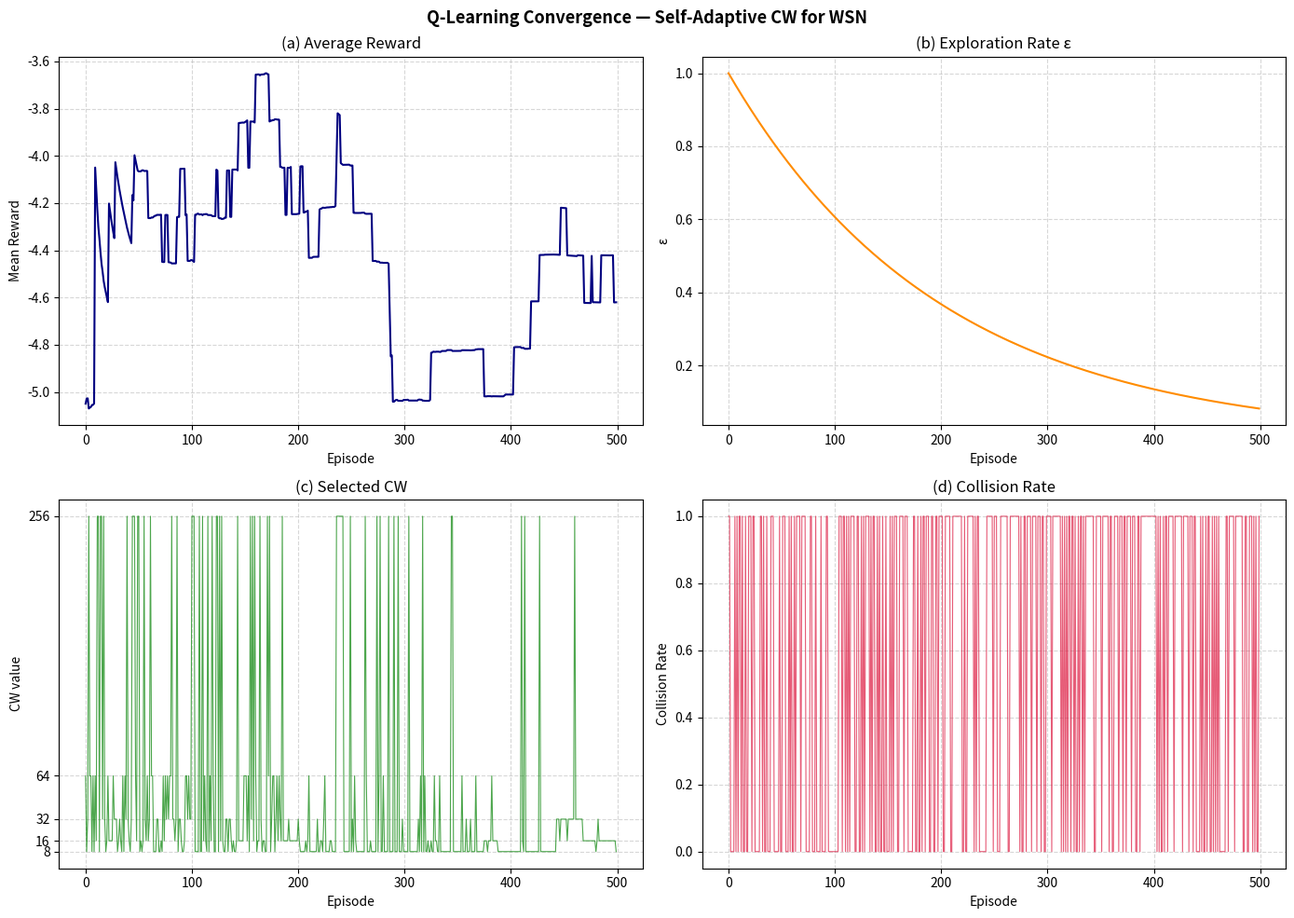
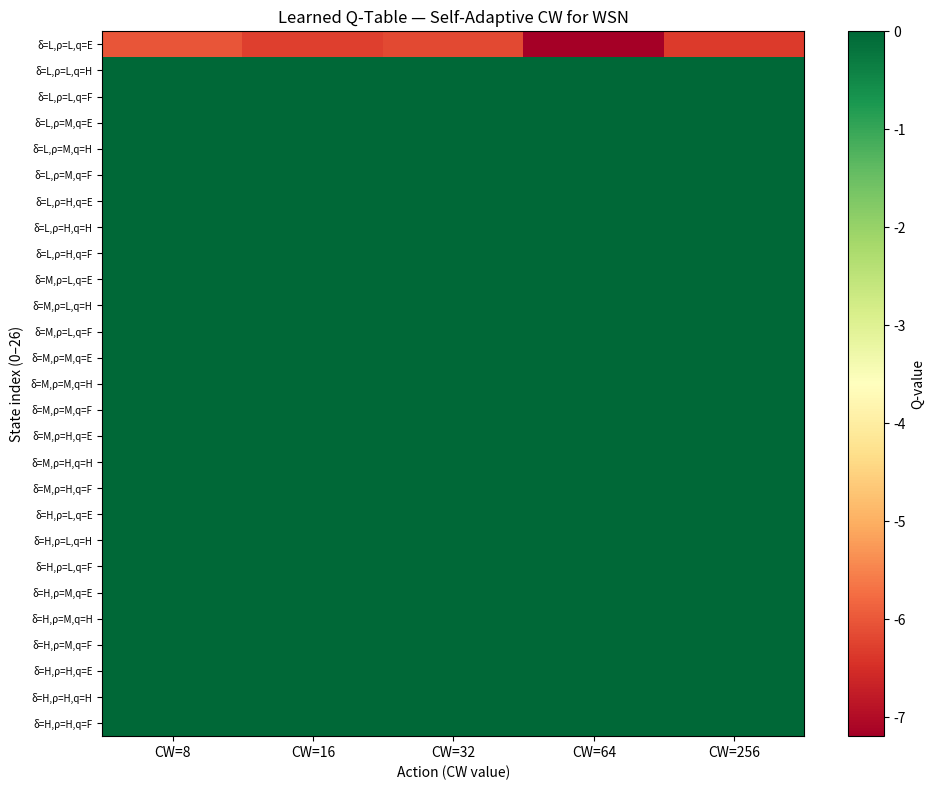
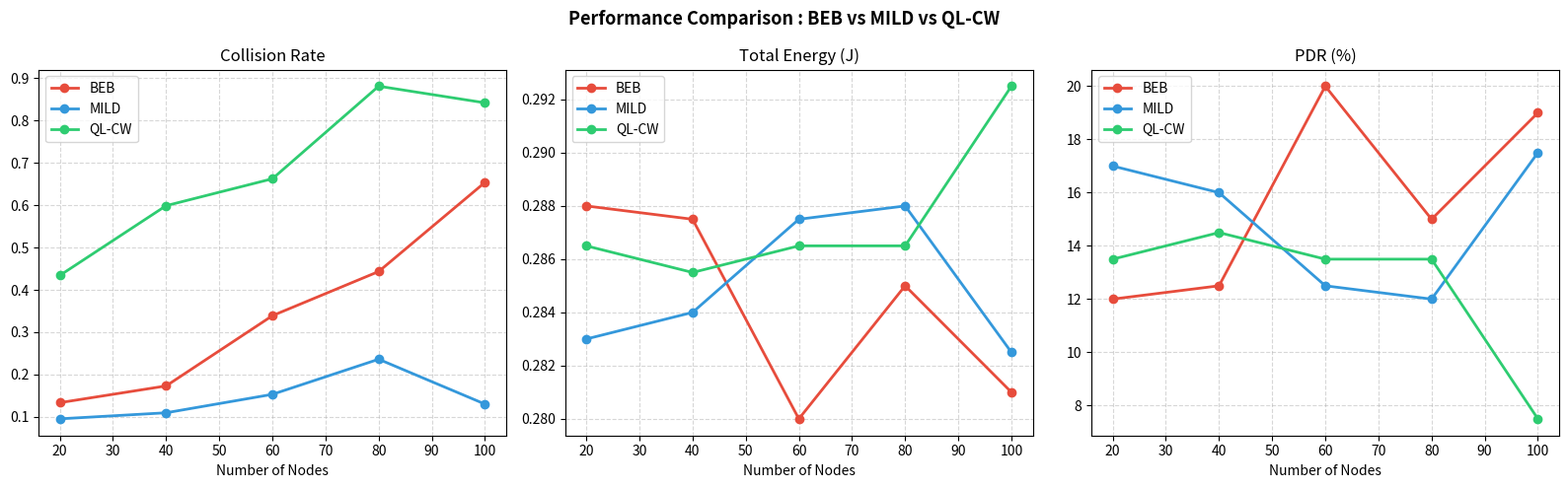

These charts were generated, in order, by the following Python code:
"""
=============================================================================
  q_learning_wsn.py
  Self-Adaptive Contention Window for WSN Using Q-Learning
  Python Implementation — Training, Evaluation and Visualization

  Thesis : Self-Adaptive Contention Window for WSN Using Q-Learning
  University : Ammar Telidji University of Laghouat
  Authors   : Makhloufi Mohammed Abderrahim — Makhloufi Khadidja
  Supervisor : Dr. Lakhdar Oulad Djedid
  Year      : 2025/2026
=============================================================================
"""

import numpy as np
import random
import matplotlib.pyplot as plt
import json
from collections import deque

# ─────────────────────────────────────────────────────────────
# IEEE 802.15.4 parameters
# ─────────────────────────────────────────────────────────────
CW_MIN  = 8
CW_MAX  = 256
ACTIONS = [CW_MIN, 16, 32, 64, CW_MAX]   # |A| = 5

# State discretization thresholds
COLL_TH  = [0.2, 0.5]    # collision rate  : low / medium / high
BUSY_TH  = [0.3, 0.7]    # channel busy    : low / medium / high
QUEUE_TH = [0.33, 0.66]  # queue occupancy : empty / half / full

# Q-Learning hyperparameters
ALPHA       = 0.1
GAMMA       = 0.9
EPSILON_0   = 1.0
EPSILON_MIN = 0.01
LAMBDA      = 0.005

# Reward weights
R_SUCCESS   =  10.0
R_COLLISION = -10.0
W1, W2, W3  =  0.5, 0.3, 0.2
BETA        =  0.1
ALPHA_D     =  1.0

# Simulation
N_EPISODES      = 500
E_TX_PER_PACKET = 0.001   # Joules per attempt


# ─────────────────────────────────────────────────────────────
# Helper : state discretization
# ─────────────────────────────────────────────────────────────
def discretize(value, thresholds):
    for i, t in enumerate(thresholds):
        if value < t:
            return i
    return len(thresholds)


def get_state(collision_rate, channel_busy, queue_occ):
    return (discretize(collision_rate, COLL_TH),
            discretize(channel_busy,   BUSY_TH),
            discretize(queue_occ,      QUEUE_TH))


def state_to_index(state):
    d, r, q = state
    return d * 9 + r * 3 + q   # 27 states total


# ─────────────────────────────────────────────────────────────
# Reward function
# ─────────────────────────────────────────────────────────────
def compute_reward(success, cw_selected, energy):
    r_s = R_SUCCESS if success else R_COLLISION
    r_e = -BETA * energy
    r_d = -ALPHA_D * (cw_selected / CW_MAX)
    return W1 * r_s + W2 * r_e + W3 * r_d


# ─────────────────────────────────────────────────────────────
# Q-Learning Agent
# ─────────────────────────────────────────────────────────────
class QLearningAgent:
    def __init__(self, node_id=0):
        self.node_id = node_id
        self.q_table = np.zeros((27, len(ACTIONS)), dtype=np.float32)
        self.epsilon  = EPSILON_0
        self.episode  = 0
        self.rewards_log        = []
        self.epsilon_log        = []
        self.cw_log             = []
        self.collision_rate_log = []

    def select_action(self, state):
        s = state_to_index(state)
        if random.random() < self.epsilon:
            return random.choice(ACTIONS)
        return ACTIONS[int(np.argmax(self.q_table[s]))]

    def update(self, state, action_cw, reward, next_state):
        s  = state_to_index(state)
        ns = state_to_index(next_state)
        a  = ACTIONS.index(action_cw)
        td = reward + GAMMA * float(np.max(self.q_table[ns])) \
             - self.q_table[s, a]
        self.q_table[s, a] += ALPHA * td

    def decay_epsilon(self):
        self.epsilon = max(EPSILON_MIN,
                           EPSILON_0 * np.exp(-LAMBDA * self.episode))
        self.episode += 1

    def save(self, path="q_table_trained.json"):
        with open(path, "w") as f:
            json.dump({"q_table": self.q_table.tolist(),
                       "epsilon": float(self.epsilon),
                       "episode": self.episode}, f, indent=2)
        print(f"[Node {self.node_id}] Q-table saved → '{path}'")

    def load(self, path="q_table_trained.json"):
        with open(path) as f:
            d = json.load(f)
        self.q_table = np.array(d["q_table"], dtype=np.float32)
        self.epsilon  = d["epsilon"]
        self.episode  = d["episode"]


# ─────────────────────────────────────────────────────────────
# WSN Channel Simulator
# ─────────────────────────────────────────────────────────────
class WSNChannelSimulator:
    RATES = {"light": 0.05, "medium": 0.15, "heavy": 0.30}

    def __init__(self, n_nodes=20, traffic="medium"):
        self.n_nodes      = n_nodes
        self.arrival_rate = self.RATES.get(traffic, 0.15)
        self.reset()

    def reset(self):
        self.queue      = 0
        self.time       = 0
        self.total_tx   = 0
        self.total_coll = 0
        self.busy_slots = 0

    def step(self, cw):
        self.queue = min(self.queue + np.random.poisson(self.arrival_rate), 32)
        n_cont  = max(1, self.n_nodes // 4)
        p_coll  = min(1.0 - (1.0 - 1.0 / max(1, cw)) ** (n_cont - 1), 0.95)
        collision = random.random() < p_coll
        success   = (not collision) and self.queue > 0
        if success:
            self.queue = max(0, self.queue - 1)
        busy = collision or (random.random() < 0.4)
        self.total_tx   += 1
        self.total_coll += int(collision)
        self.busy_slots += int(busy)
        self.time       += 1
        return {
            "success":         success,
            "collision":       collision,
            "collision_rate":  self.total_coll / max(1, self.total_tx),
            "channel_busy":    self.busy_slots / max(1, self.time),
            "queue_occupancy": self.queue / 32.0,
            "energy":          E_TX_PER_PACKET * (1 + 0.5 * (not success)),
        }


# ─────────────────────────────────────────────────────────────
# BEB Baseline
# ─────────────────────────────────────────────────────────────
class BEBBaseline:
    def __init__(self):
        self.cw = CW_MIN

    def select_cw(self, success):
        self.cw = CW_MIN if success else min(self.cw * 2, CW_MAX)
        return self.cw


# ─────────────────────────────────────────────────────────────
# Training loop
# ─────────────────────────────────────────────────────────────
def train_agent(n_nodes=60, traffic="medium",
                n_episodes=N_EPISODES, verbose=True):
    agent   = QLearningAgent()
    channel = WSNChannelSimulator(n_nodes, traffic)
    window  = deque(maxlen=50)
    cum     = []

    for ep in range(n_episodes):
        channel.reset()
        state   = get_state(0.0, 0.1, 0.2)
        cw      = agent.select_action(state)
        out     = channel.step(cw)
        reward  = compute_reward(out["success"], cw, out["energy"])
        nstate  = get_state(out["collision_rate"],
                            out["channel_busy"],
                            out["queue_occupancy"])
        agent.update(state, cw, reward, nstate)
        agent.decay_epsilon()
        window.append(reward)
        cum.append(float(np.mean(window)))
        agent.rewards_log.append(reward)
        agent.epsilon_log.append(agent.epsilon)
        agent.cw_log.append(cw)
        agent.collision_rate_log.append(out["collision_rate"])
        if verbose and ep % 100 == 0:
            print(f"  Ep {ep:4d} | CW={cw:3d} | R={reward:+6.2f} "
                  f"| ε={agent.epsilon:.4f} | coll={out['collision_rate']:.3f}")

    print(f"\n[Done] {n_episodes} episodes — final ε={agent.epsilon:.4f}")
    return agent, cum


# ─────────────────────────────────────────────────────────────
# Evaluation : QL-CW vs BEB vs MILD
# ─────────────────────────────────────────────────────────────
def evaluate(n_nodes_list=None, traffic="medium", steps=200):
    if n_nodes_list is None:
        n_nodes_list = [20, 40, 60, 80, 100]
    res = {a: {"collision": [], "energy": [], "pdr": []}
           for a in ["QL-CW", "BEB", "MILD"]}

    for n in n_nodes_list:
        print(f"\n--- {n} nodes ---")
        agent, _ = train_agent(n, traffic, n_episodes=300, verbose=False)

        for algo in ["BEB", "MILD", "QL-CW"]:
            ch = WSNChannelSimulator(n, traffic)
            beb  = BEBBaseline()
            mild_cw = CW_MIN
            state   = get_state(0.0, 0.1, 0.2)
            coll_list, eng_list, succ_list = [], [], []

            for _ in range(steps):
                if algo == "BEB":
                    cw = beb.select_cw(succ_list[-1] if succ_list else True)
                elif algo == "MILD":
                    if succ_list and succ_list[-1]:
                        mild_cw = max(CW_MIN, mild_cw - 1)
                    elif succ_list:
                        mild_cw = min(CW_MAX, int(mild_cw * 1.5))
                    cw = mild_cw
                else:
                    cw = agent.select_action(state)

                out = ch.step(cw)
                if algo == "QL-CW":
                    state = get_state(out["collision_rate"],
                                      out["channel_busy"],
                                      out["queue_occupancy"])
                coll_list.append(out["collision_rate"])
                eng_list.append(out["energy"])
                succ_list.append(1 if out["success"] else 0)

            res[algo]["collision"].append(float(np.mean(coll_list)))
            res[algo]["energy"].append(float(np.mean(eng_list)) * steps)
            res[algo]["pdr"].append(float(np.mean(succ_list)) * 100)
            print(f"  {algo:<6} → coll={res[algo]['collision'][-1]:.3f} "
                  f"PDR={res[algo]['pdr'][-1]:.1f}%")

    res["n_nodes"] = n_nodes_list
    return res


# ─────────────────────────────────────────────────────────────
# Plotting helpers
# ─────────────────────────────────────────────────────────────
def plot_convergence(agent, cum, path="fig_convergence.png"):
    fig, axes = plt.subplots(2, 2, figsize=(14, 10))
    fig.suptitle("Q-Learning Convergence — Self-Adaptive CW for WSN",
                 fontsize=13, fontweight="bold")
    axes[0, 0].plot(cum, color="navy")
    axes[0, 0].set_title("(a) Average Reward")
    axes[0, 0].set_xlabel("Episode"); axes[0, 0].set_ylabel("Mean Reward")
    axes[0, 0].grid(True, ls="--", alpha=0.5)

    axes[0, 1].plot(agent.epsilon_log, color="darkorange")
    axes[0, 1].set_title("(b) Exploration Rate ε")
    axes[0, 1].set_xlabel("Episode"); axes[0, 1].set_ylabel("ε")
    axes[0, 1].grid(True, ls="--", alpha=0.5)

    axes[1, 0].plot(agent.cw_log, color="green", alpha=0.7, lw=0.8)
    axes[1, 0].set_title("(c) Selected CW")
    axes[1, 0].set_xlabel("Episode"); axes[1, 0].set_ylabel("CW value")
    axes[1, 0].set_yticks(ACTIONS)
    axes[1, 0].grid(True, ls="--", alpha=0.5)

    axes[1, 1].plot(agent.collision_rate_log, color="crimson", alpha=0.7, lw=0.8)
    axes[1, 1].set_title("(d) Collision Rate")
    axes[1, 1].set_xlabel("Episode"); axes[1, 1].set_ylabel("Collision Rate")
    axes[1, 1].grid(True, ls="--", alpha=0.5)

    plt.tight_layout()
    plt.savefig(path, dpi=150, bbox_inches="tight")
    print(f"[Plot] Saved → '{path}'")
    plt.show()


def plot_comparison(res, path="fig_comparison.png"):
    n   = res["n_nodes"]
    fig, axes = plt.subplots(1, 3, figsize=(16, 5))
    fig.suptitle("Performance Comparison : BEB vs MILD vs QL-CW",
                 fontsize=13, fontweight="bold")
    cfg = [("collision", "Collision Rate"),
           ("energy",    "Total Energy (J)"),
           ("pdr",       "PDR (%)")]
    colors = ["#e74c3c", "#3498db", "#2ecc71"]
    for ax, (key, title) in zip(axes, cfg):
        for algo, col in zip(["BEB", "MILD", "QL-CW"], colors):
            ax.plot(n, res[algo][key], marker="o", color=col,
                    lw=2, label=algo)
        ax.set_title(title); ax.set_xlabel("Number of Nodes")
        ax.legend(); ax.grid(True, ls="--", alpha=0.5)
    plt.tight_layout()
    plt.savefig(path, dpi=150, bbox_inches="tight")
    print(f"[Plot] Saved → '{path}'")
    plt.show()


def plot_qtable(agent, path="fig_q_table.png"):
    fig, ax = plt.subplots(figsize=(10, 8))
    im = ax.imshow(agent.q_table, aspect="auto", cmap="RdYlGn")
    plt.colorbar(im, ax=ax, label="Q-value")
    ax.set_xticks(range(len(ACTIONS)))
    ax.set_xticklabels([f"CW={a}" for a in ACTIONS])
    ax.set_xlabel("Action (CW value)")
    ax.set_ylabel("State index (0–26)")
    ax.set_title("Learned Q-Table — Self-Adaptive CW for WSN")
    labels = [f"δ={d},ρ={r},q={q}"
              for d in "LMH" for r in "LMH" for q in "EHF"]
    ax.set_yticks(range(27)); ax.set_yticklabels(labels, fontsize=7)
    plt.tight_layout()
    plt.savefig(path, dpi=150, bbox_inches="tight")
    print(f"[Plot] Saved → '{path}'")
    plt.show()


# ─────────────────────────────────────────────────────────────
# Main
# ─────────────────────────────────────────────────────────────
if __name__ == "__main__":
    print("=" * 60)
    print("  Self-Adaptive CW for WSN — Q-Learning")
    print("  University of Ammar Telidji — Laghouat")
    print("=" * 60)

    print("\n[1] Training (60 nodes, medium traffic) ...")
    agent, cum = train_agent(n_nodes=60, traffic="medium",
                              n_episodes=N_EPISODES, verbose=True)
    agent.save("q_table_trained.json")

    print("\n[2] Convergence plots ...")
    plot_convergence(agent, cum, "fig_convergence.png")

    print("\n[3] Q-table heatmap ...")
    plot_qtable(agent, "fig_q_table.png")

    print("\n[4] Comparative evaluation ...")
    results = evaluate([20, 40, 60, 80, 100], "medium", 200)

    print("\n[5] Comparison plots ...")
    plot_comparison(results, "fig_comparison.png")

    print("\n" + "=" * 60)
    print(f"{'Nodes':>6} | {'BEB Coll':>10} | {'MILD Coll':>10} | "
          f"{'QL Coll':>10} | {'BEB PDR':>8} | {'QL PDR':>8}")
    print("-" * 60)
    for i, n in enumerate(results["n_nodes"]):
        print(f"{n:6d} | "
              f"{results['BEB']['collision'][i]:10.4f} | "
              f"{results['MILD']['collision'][i]:10.4f} | "
              f"{results['QL-CW']['collision'][i]:10.4f} | "
              f"{results['BEB']['pdr'][i]:8.1f}% | "
              f"{results['QL-CW']['pdr'][i]:8.1f}%")
    print("=" * 60)
